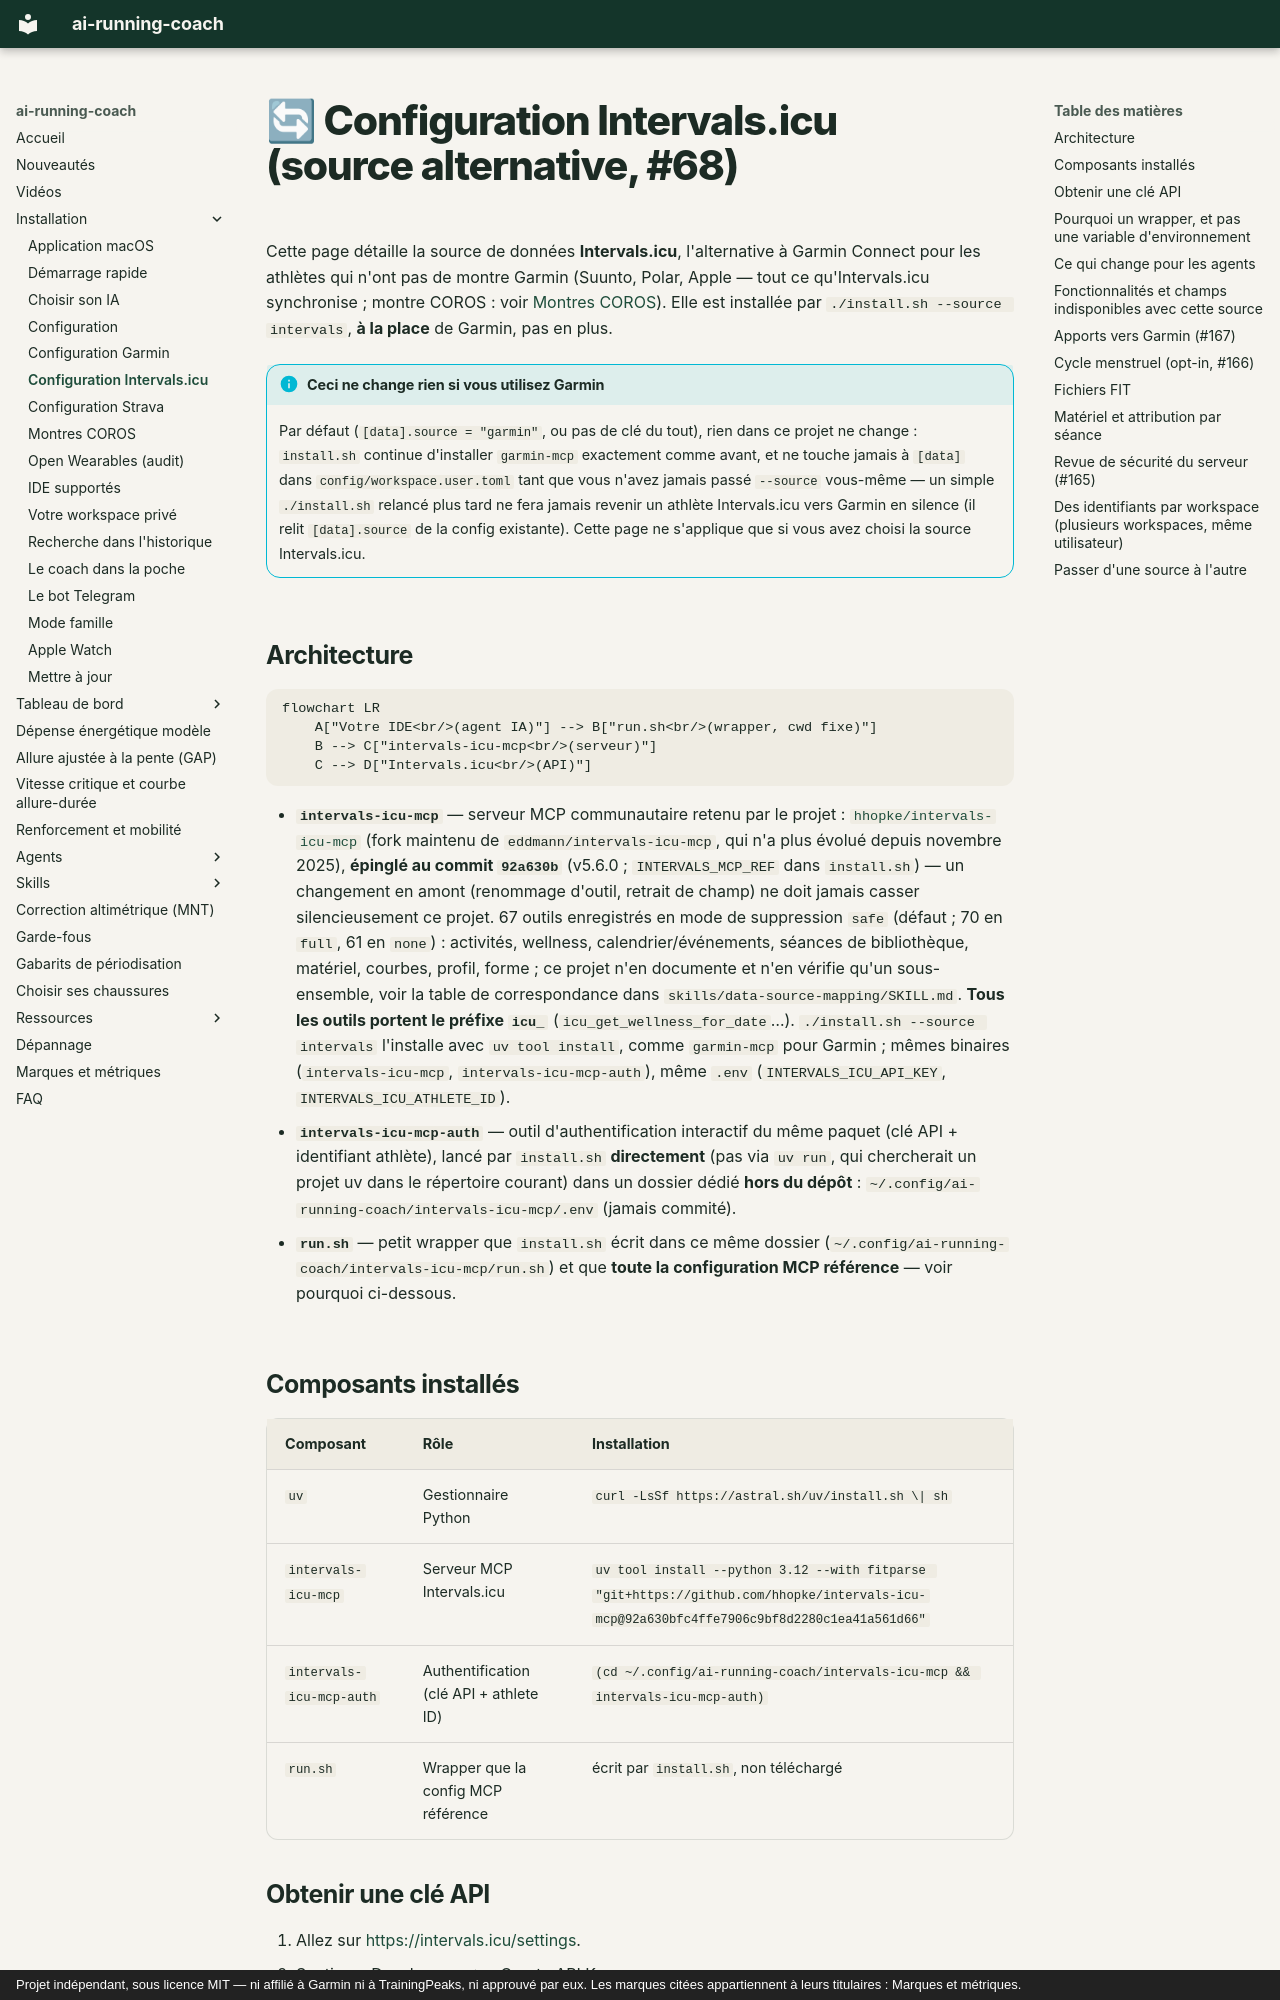

repository: mmornati/ai-running-coach · page: intervals-setup/index.html · generator: mkdocs · copyright: Projet indépendant, sous licence MIT — ni affilié à Garmin ni à TrainingPeaks, ni approuvé par eux. Les marques citées appartiennent à leurs titulaires : Marques et métriques.

# 🔄 Configuration Intervals.icu (source alternative, #68)

Cette page détaille la source de données **Intervals.icu**, l'alternative à
Garmin Connect pour les athlètes qui n'ont pas de montre Garmin (Suunto,
Polar, Apple — tout ce qu'Intervals.icu synchronise ; montre COROS : voir
[Montres COROS](coros.md)). Elle est
installée par `./install.sh --source intervals`, **à la place** de Garmin, pas
en plus.

!!! info "Ceci ne change rien si vous utilisez Garmin"
    Par défaut (`[data].source = "garmin"`, ou pas de clé du tout), rien dans
    ce projet ne change : `install.sh` continue d'installer `garmin-mcp`
    exactement comme avant, et ne touche jamais à `[data]` dans
    `config/workspace.user.toml` tant que vous n'avez jamais passé `--source`
    vous-même — un simple `./install.sh` relancé plus tard ne fera jamais
    revenir un athlète Intervals.icu vers Garmin en silence (il relit
    `[data].source` de la config existante). Cette page ne s'applique que si
    vous avez choisi la source Intervals.icu.

## Architecture

```mermaid
flowchart LR
    A["Votre IDE<br/>(agent IA)"] --> B["run.sh<br/>(wrapper, cwd fixe)"]
    B --> C["intervals-icu-mcp<br/>(serveur)"]
    C --> D["Intervals.icu<br/>(API)"]
```

- **`intervals-icu-mcp`** — serveur MCP communautaire retenu par le projet :
  [`hhopke/intervals-icu-mcp`](https://github.com/hhopke/intervals-icu-mcp)
  (fork maintenu de `eddmann/intervals-icu-mcp`, qui n'a plus évolué depuis
  novembre 2025), **épinglé au commit `92a630b`** (v5.6.0 ;
  `INTERVALS_MCP_REF` dans `install.sh`) — un changement en amont (renommage
  d'outil, retrait de champ) ne doit jamais casser silencieusement ce projet.
  67 outils enregistrés en mode de suppression `safe` (défaut ; 70 en `full`,
  61 en `none`) : activités, wellness, calendrier/événements, séances de
  bibliothèque, matériel, courbes, profil, forme ; ce projet n'en documente et
  n'en vérifie qu'un sous-ensemble, voir la table de correspondance dans
  `skills/data-source-mapping/SKILL.md`. **Tous les outils portent le préfixe `icu_`**
  (`icu_get_wellness_for_date`…). `./install.sh --source intervals` l'installe
  avec `uv tool install`, comme `garmin-mcp` pour Garmin ; mêmes binaires
  (`intervals-icu-mcp`, `intervals-icu-mcp-auth`), même `.env`
  (`INTERVALS_ICU_API_KEY`, `INTERVALS_ICU_ATHLETE_ID`).
- **`intervals-icu-mcp-auth`** — outil d'authentification interactif du même
  paquet (clé API + identifiant athlète), lancé par `install.sh` **directement**
  (pas via `uv run`, qui chercherait un projet uv dans le répertoire courant)
  dans un dossier dédié **hors du dépôt** :
  `~/.config/ai-running-coach/intervals-icu-mcp/.env` (jamais commité).
- **`run.sh`** — petit wrapper que `install.sh` écrit dans ce même dossier
  (`~/.config/ai-running-coach/intervals-icu-mcp/run.sh`) et que **toute la
  configuration MCP référence** — voir pourquoi ci-dessous.

## Composants installés

| Composant | Rôle | Installation |
|---|---|---|
| `uv` | Gestionnaire Python | `curl -LsSf https://astral.sh/uv/install.sh \| sh` |
| `intervals-icu-mcp` | Serveur MCP Intervals.icu | `uv tool install --python 3.12 --with fitparse "git+https://github.com/hhopke/intervals-icu-mcp@92a630bfc4ffe7906c9bf8d2280c1ea41a561d66"` |
| `intervals-icu-mcp-auth` | Authentification (clé API + athlete ID) | `(cd ~/.config/ai-running-coach/intervals-icu-mcp && intervals-icu-mcp-auth)` |
| `run.sh` | Wrapper que la config MCP référence | écrit par `install.sh`, non téléchargé |

## Obtenir une clé API

1. Allez sur <https://intervals.icu/settings>.
2. Section « Developer » → « Create API Key ».
3. Notez aussi votre identifiant athlète (format `i123456`, visible dans l'URL de votre profil).

`./install.sh --source intervals` vous les demande interactivement (sauf
`--no-auth`) et les écrit dans le `.env` mentionné ci-dessus — jamais dans le
dépôt, jamais dans une config d'IDE.
L'installeur restreint ce fichier au seul propriétaire (`chmod 600`), y compris à
chaque relance ; `/coach-doctor` (vérification `intervals_mcp_pin`) le signale ⚠ s'il
est lisible par d'autres comptes de la machine. Ne collez jamais la clé dans un chat.
